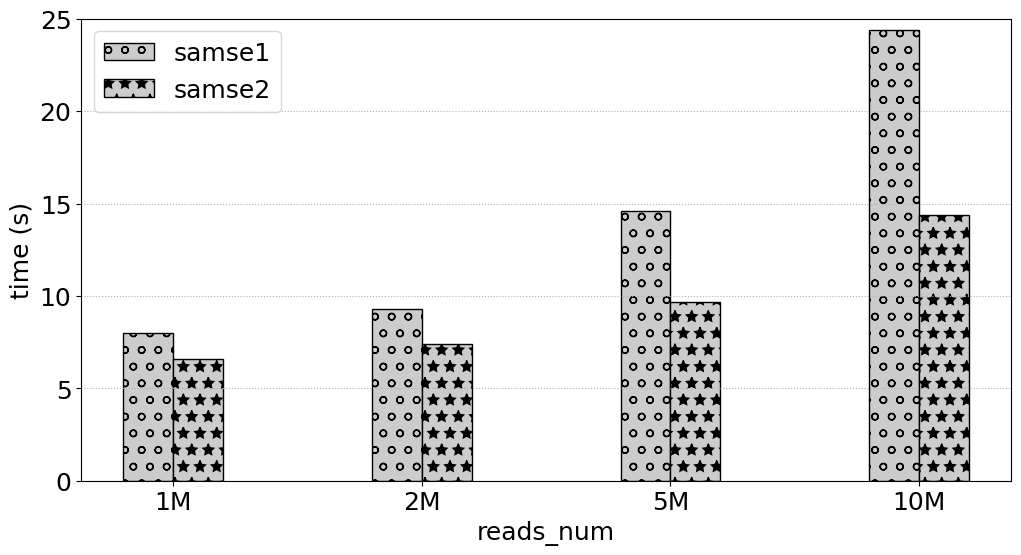

Reproduce this figure in Python.
# -*- coding:utf8 -*
# !/usr/bin/python
# -*- coding: utf-8 -*-
import numpy as np
import pandas as pd
#import brewer2mpl
import matplotlib.pyplot as plt
#plt.rc('font',family='Times New Roman')

#plt.rcParams['font.sans-serif'] = ['Times New Roman'] # 设置字体，不然中文无法显示
plt.rcParams['figure.figsize'] = (12.0, 6.0) # 设置figure_size尺寸
#plt.rcParams['figure.figsize'] = (4.0, 4.0) # 设置figure_size尺寸


#figsize(12.5, 4) # 设置 figsize
plt.rcParams['savefig.dpi'] = 500 #保存图片分辨率
plt.rcParams['figure.dpi'] = 500  #分辨率
# 默认的像素：[6.0,4.0]，分辨率为100，图片尺寸为 600&400
# 指定dpi=200，图片尺寸为 1200*800
# 指定dpi=300，图片尺寸为 1800*1200
print(plt.style.available)
plt.style.use('fast')
#plt.rcParams['image.interpolation'] = 'nearest' # 设置 interpolation style
#plt.rcParams['image.cmap'] = 'gray' # 设置 颜色 style
# 参照下方配色方案，第三参数为颜色数量，这个例子的范围是3-12，每种配色方案参数范围不相同
#bmap = brewer2mpl.get_map('Set3', 'qualitative', 10)
#colors = bmap.mpl_colors
plt.figure()
#plt.rcParams['font.sans-serif'] = ['Times New Roman']
#plt.rc('font', family='Times New Roman')
plt.rc('font', family='Times New Roman')
# 或者直接修改配色方案
#plt.rcParams['axes.color_cycle'] = colors
font_size = 18
def geomean(ls):
    n = len(ls)
    r = 1
    for i in range(n):
       r *= ls[i]
    return pow(r,1/n)

def al_mean(ls):
    return np.average(ls)

def Optimization_time_nor():
    from matplotlib import ticker
    # CONV = [0.4323,2.6223,0.2667,0.1940,0.1562,5.9893,0.3998,3.6136,1.9029,0.2530,0.4988,0.5417,0.0783,0.2424,0.2797,0.1857]
    # CONVOpt = [0.4312,2.6091,0.2649,0.2055,0.1542,5.9494,0.4627,3.7934,1.9969,0.2287,0.5379,0.5318,0.0737,0.2339,0.2656,0.1694]
    # Im2colCR = [0.8062,2.8291,0.6554,0.1638,0.1307,5.9892,0.2764,4.5594,2.2215,0.2290,0.7154,0.6816,0.0793,0.1256,0.1437,0.2626]
    # Im2colCD = [0.6808,2.5492,0.5817,0.1512,0.1074,5.8895,0.2553,4.3194,2.2165,0.5147,0.6418,0.6510,0.0780,0.1216,0.1392,0.2149]
    # AutoTVM = [1.72,2.015147, 19.82, 24.694,41.37776, 61.02]
    # AutoMCL = [1.98, 2.12359,19.98,23.877, 39.76408, 60.17]
    # bwa_total_time = [2494.481, 1828.237, 515.121, 436.176, 418.335, 387.284, 380.527, 377.038, 362.933, 378.359]
    # mt_total_time = [390.018, 324.556, 319.772, 311.825, 330.459, 324.145, 311.966, 312.974, 314.467, 313.742]
    # mt4_total_time = [202.298, 165.439, 151.472, 149.173, 145.534, 143.657, 143.025, 142.622, 143.061, 143.989]
    #bwa_time = [50.892,99.649,247.058,491.921]
    #bwa3_time = [41.958,78.625,189.858,378.044]
    #1.52   2.13  2.94   3.27
    # 1.22   1.25     1.51     1.70
    samse_time = [12.130,19.751,42.839,79.713]
    samse1_time = [7.998,9.293,14.589,24.409]
    samse2_time = [6.580,7.418 ,9.659,14.393]
    #bwa1_time = [43.297,82.411,206.866,400.149]
    fig, ax = plt.subplots()
    patterns = ['/', 'o', '*','|','-','+','x', '\\']
    plt.ylabel('time (s)', fontsize=18)
    #plt.xlabel('SA_Interval', fontsize=18)
    plt.xlabel('reads_num', fontsize=18)
    #ax.yaxis.set_major_formatter(ticker.PercentFormatter(xmax=1, decimals=1))
    plt.tick_params(labelsize=18)
    plt.grid(linestyle=':', axis='y')
    x = np.arange(len(samse1_time))
    print(x)
    base = [1,1,1,1,1,1,1,1,1,1]
    #a = plt.bar(x-0.3, bwa_total_time, 0.2, color='b', label='bwa_total_time', align='center')0012.
    b = plt.bar(x-0.1, samse1_time, 0.2, hatch=patterns[1],color = '0.8',edgecolor = 'k',label='samse1', align='center')
    #c = plt.bar(x+0.1, bwa1_time, 0.2, color='r', label='bwa1_time', align='center')
    c = plt.bar(x+0.1, samse2_time, 0.2,hatch=patterns[2],color = '0.8',edgecolor = 'black',label='samse2', align='center')

    #d = plt.bar(x+0.3, mt4_total_time, 0.2, color='k', label='mt4_total_time', align='center')

    #b = plt.bar(x + 0.2, Nor_CONVCD, 0.2, color='tomato', label='Im2colDNMM332', align='center')
    # 设置标签
    # for i in a + b + c:
    #     h = i.get_height()
    #     plt.text(i.get_x() + i.get_width() / 2, h, '%2.2f'% (h), ha='center', va='bottom', size='18',rotation=90)
    #plt.axhline(1.0, color='red',lw=1,linestyle='--')
    plt.xticks(x, ['1M', '2M','5M','10M'],size=18,rotation=0)
    plt.ylim(0.0,25)
    plt.legend(loc='upper left', fontsize=18)
    plt.savefig('SRR26152340_samse1_samse2.pdf',format='pdf', dpi=1000)
   #plt.show()

if __name__ == '__main__':
    Optimization_time_nor()